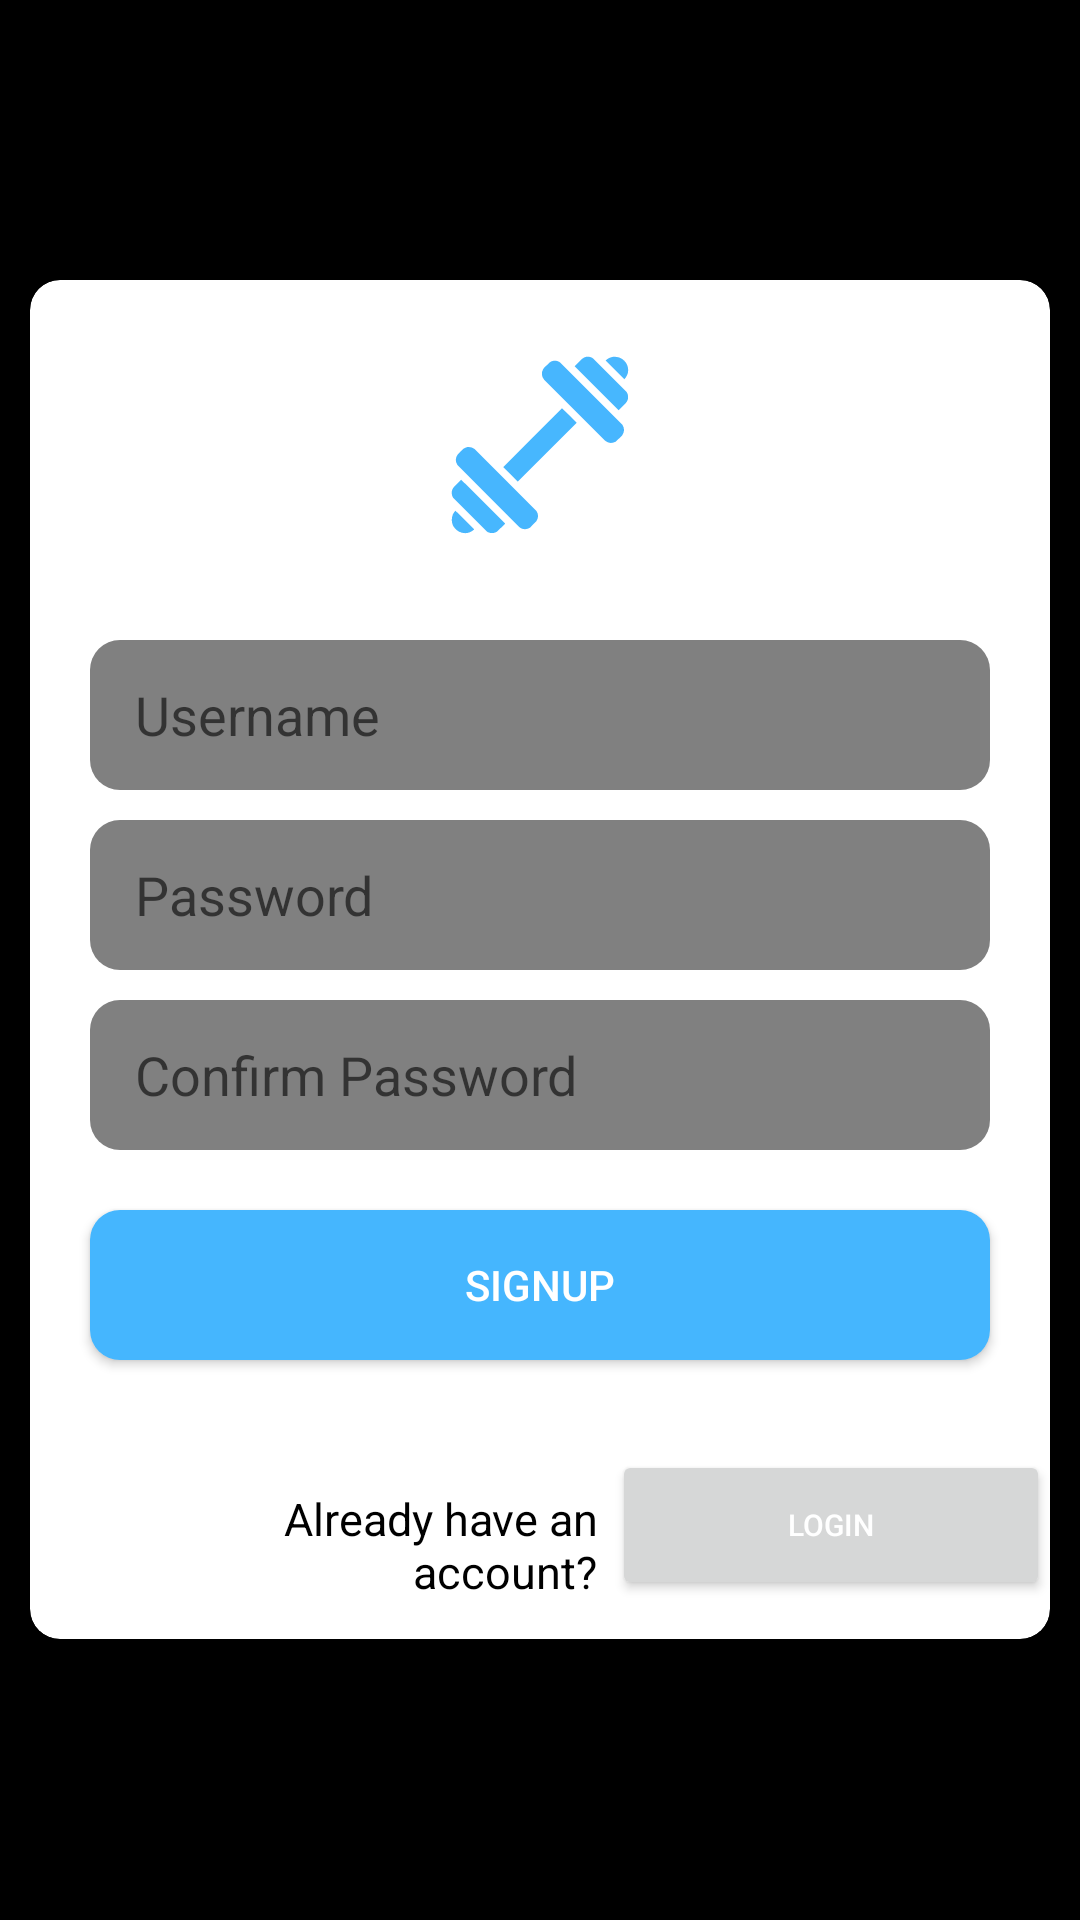

The Android layout XML behind this screen, and the referenced resources:
<!-- AndroidManifest.xml: application theme Theme.CSCSeniorSeminarProject -->
<!-- res/layout/activity_register.xml -->
<?xml version="1.0" encoding="utf-8"?>
<RelativeLayout xmlns:android="http://schemas.android.com/apk/res/android"
    xmlns:app="http://schemas.android.com/apk/res-auto"
    xmlns:tools="http://schemas.android.com/tools"
    android:layout_width="match_parent"
    android:layout_height="match_parent"
    android:background="@color/black"
    tools:context=".Register"
    tools:deviceIds="wear">

    <androidx.cardview.widget.CardView
        android:layout_width="match_parent"
        android:layout_height="wrap_content"
        android:layout_centerVertical="true"
        android:layout_margin="10dp"
        app:cardCornerRadius="10dp"
        app:cardMaxElevation="30dp"
        app:cardElevation="30dp">

        <LinearLayout
            android:layout_width="match_parent"
            android:layout_height="wrap_content"
            android:orientation="vertical">

            <ImageView
                android:layout_width="70dp"
                android:layout_height="70dp"
                android:src="@drawable/dumbbell_login_icon"
                android:layout_gravity="center"
                android:layout_marginTop="20dp"/>

            <EditText
                android:id="@+id/reguser"
                android:layout_width="match_parent"
                android:layout_height="50dp"
                android:layout_marginRight="20dp"
                android:layout_marginLeft="20dp"
                android:hint="Username"
                android:inputType="textEmailAddress"
                android:background="@drawable/edt_background"
                android:paddingLeft="15dp"
                android:textColor="#000"
                android:layout_marginTop="30dp"/>

            <EditText
                android:id="@+id/regpass"
                android:layout_width="match_parent"
                android:layout_height="50dp"
                android:layout_marginRight="20dp"
                android:layout_marginLeft="20dp"
                android:hint="Password"
                android:inputType="textPassword"
                android:background="@drawable/edt_background"
                android:paddingLeft="15dp"
                android:textColor="#000"
                android:layout_marginTop="10dp"/>

            <EditText
                android:id="@+id/regrepass"
                android:layout_width="match_parent"
                android:layout_height="50dp"
                android:layout_marginRight="20dp"
                android:layout_marginLeft="20dp"
                android:hint="Confirm Password"
                android:inputType="textPassword"
                android:layout_marginTop="10dp"
                android:background="@drawable/edt_background"
                android:paddingLeft="15dp"/>

            <LinearLayout
                android:layout_width="match_parent"
                android:layout_height="wrap_content"
                android:weightSum="2"
                android:orientation="horizontal">

                <Button
                    android:layout_width="match_parent"
                    android:layout_height="50dp"
                    android:text="Signup"
                    android:layout_weight="1"
                    android:layout_marginRight="20dp"
                    android:layout_marginTop="20dp"
                    android:layout_marginLeft="20dp"
                    android:layout_marginBottom="30dp"
                    android:background="@drawable/btn_background"
                    android:textColor="#FFF"
                    android:onClick="buttonSignup"/>

            </LinearLayout>

            <LinearLayout
                android:layout_width="match_parent"
                android:layout_height="wrap_content"
                android:weightSum="2">

                <TextView
                    android:layout_width="424dp"
                    android:layout_height="wrap_content"
                    android:layout_weight="1"
                    android:gravity="right"
                    android:paddingLeft="20dp"
                    android:paddingRight="5dp"
                    android:paddingBottom="25dp"
                    android:text="Already have an account?"
                    android:textColor="#000000"
                    android:textSize="15dp" />

                <Button
                    android:id="@+id/Login_Reg"
                    android:layout_width="376dp"
                    android:layout_height="50dp"
                    android:layout_weight="1"
                    android:text="Login"
                    android:textColor="#FFFFFF"
                    android:textSize="10dp"
                    tools:ignore="TextContrastCheck" />
            </LinearLayout>


        </LinearLayout>

    </androidx.cardview.widget.CardView>

</RelativeLayout>
<!-- resources referenced by this layout -->
<resources>
  <color name="black">#FF000000</color>
  <!-- drawable btn_background (drawable) -->
  <?xml version="1.0" encoding="utf-8"?>
  <shape xmlns:android="http://schemas.android.com/apk/res/android">
  
      <solid android:color="@color/blue"/>
      <corners android:radius="10dp"/>
  
  </shape>
  <!-- drawable dumbbell_login_icon: vector/xml drawable (drawable, 3516 chars, omitted) -->
  <!-- drawable edt_background (drawable) -->
  <?xml version="1.0" encoding="utf-8"?>
  <shape xmlns:android="http://schemas.android.com/apk/res/android">
  
      <solid android:color="@color/gray"/>
      <corners android:radius="10dp"/>
  
  </shape>
  <style name="Theme.CSCSeniorSeminarProject" parent="Theme.MaterialComponents.DayNight.DarkActionBar">
          
          <item name="colorPrimary">@color/blue</item>
          <item name="colorPrimaryVariant">#3e37ff</item>
          <item name="colorOnPrimary">@color/white</item>
          
          <item name="colorSecondary">@color/teal_200</item>
          <item name="colorSecondaryVariant">@color/teal_700</item>
          <item name="colorOnSecondary">@color/black</item>
          
          <item name="android:statusBarColor" tools:targetApi="l">?attr/colorPrimaryVariant</item>
          
      </style>
  <color name="blue">#45b6fe</color>
  <color name="gray">#808080</color>
  <color name="white">#FFFFFFFF</color>
  <color name="teal_200">#FF03DAC5</color>
  <color name="teal_700">#FF018786</color>
</resources>
